Run: headless pygame with SDL's dummy video driver; simulated clock (each Clock.tick advances the game by its frame time, no real sleeping); random seed 0; keys injected as events and as key.get_pressed() state; mouse plan: one left click at the window centre at the start of phase 2, then a move to the lower-right quarter at the start of phase 3.
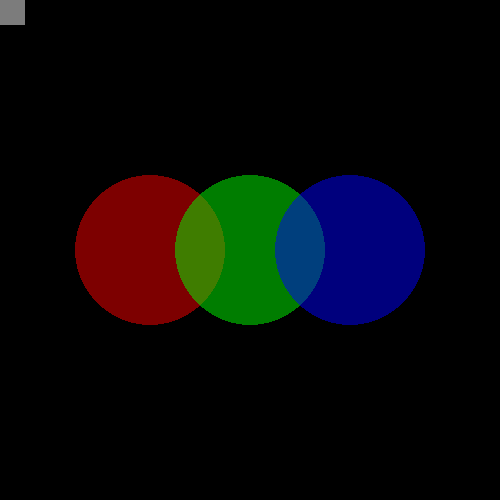
Frame 1 of 4 · flips 1–60 · no input
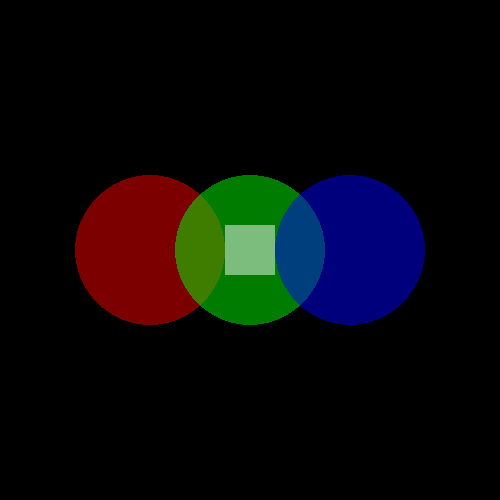
Frame 2 of 4 · flips 61–180 · clicked the window centre · tapped SPACE, RETURN · held RIGHT (→), D
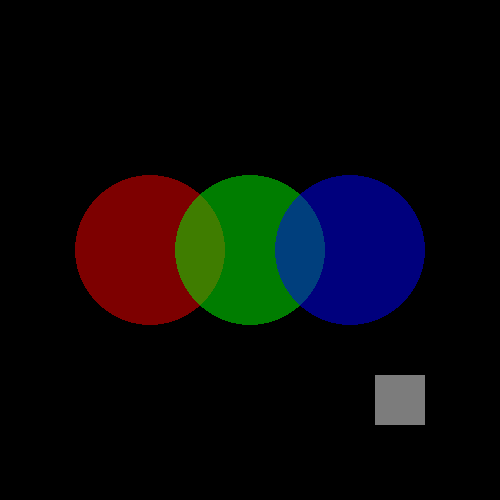
Frame 3 of 4 · flips 181–300 · moved the mouse to the lower-right quarter · held DOWN (↓), S
Frame 4 of 4 · flips 301–420 · held LEFT (←), A, UP (↑), W · screen unchanged from frame 3, image omitted

The pygame program that drew these frames:

"""
Demonstration of color overlapping
"""

import pygame as pg


class Player(pg.sprite.Sprite):
    def __init__(self):
        super(Player, self).__init__()
        self.image = pg.Surface((50, 50))
        self.image.fill((255, 255, 255))
        self.rect = self.image.get_rect()

        # setting alpha on player
        self.image.set_alpha(125)

    def update(self, *args, **kwargs):
        x, y = pg.mouse.get_pos()
        c_x, c_y = self.rect.center
        self.rect.move_ip(x - c_x, y - c_y)


def mainloop():
    player = Player()
    screen = pg.display.set_mode((500, 500))

    circle_colors = (255, 0, 0), (0, 255, 0), (0, 0, 255)
    circle_coords = (150, 250), (250, 250), (350, 250)

    # make surface, set alpha then draw circle
    bg_surfaces = []
    for (color, center) in zip(circle_colors, circle_coords):
        surface = pg.Surface((500, 500), pg.SRCALPHA, 32)
        surface.convert_alpha()
        surface.set_alpha(125)
        pg.draw.circle(surface, color, center, 75)
        bg_surfaces.append(surface)

    running = True

    while running:
        screen.fill((0, 0, 0))

        for surface in bg_surfaces:
            screen.blit(surface, surface.get_rect())

        for event in pg.event.get():
            if event.type == pg.QUIT:
                running = False

        # draw transparent circles

        player.update()
        screen.blit(player.image, player.rect)
        pg.display.flip()


if __name__ == '__main__':
    pg.init()
    mainloop()
    pg.quit()
